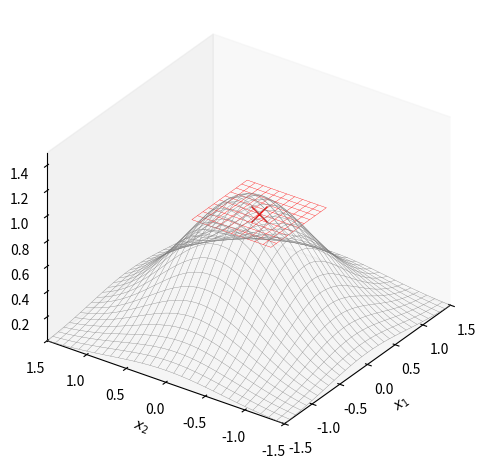
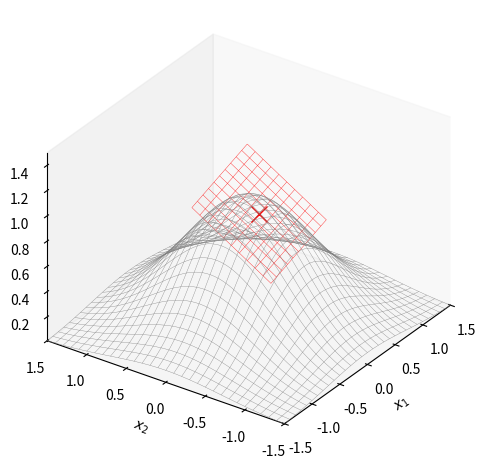
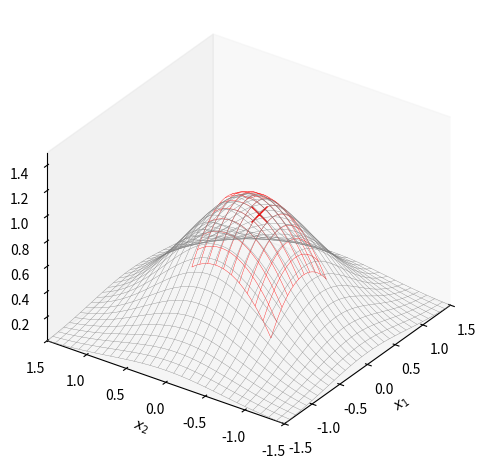

These charts were generated, in order, by the following Python code:

###############
# Authored by Weisheng Jiang
# Book 3  |  From Basic Arithmetic to Machine Learning
# Published and copyrighted by Tsinghua University Press
# Beijing, China, 2022
###############

# Bk3_Ch17_03

import numpy as np
from sympy import lambdify, diff, exp, latex, simplify
from sympy.abc import x, y
import numpy as np
from matplotlib import pyplot as plt 
from matplotlib import cm


num = 301; # number of mesh grids
x_array = np.linspace(-1.5,1.5,num)
y_array = np.linspace(-1.5,1.5,num)

# global mesh
xx,yy = np.meshgrid(x_array,y_array)

num_stride = 10

plt.close('all')

f_xy = exp(-x**2 - y**2) 
f_xy_fcn = lambdify([x,y],f_xy)
f_xy_zz = f_xy_fcn(xx,yy)

# expansion point
x_a = -0.1
y_b = -0.2

# local mesh
x_a_array = np.linspace(x_a - 0.5,x_a + 0.5,101)
y_b_array = np.linspace(y_b - 0.5,y_b + 0.5,101)

xx_local,yy_local = np.meshgrid(x_a_array,y_b_array)

f_xy_zz_local = f_xy_fcn(xx_local,yy_local)


# expansion point
f_ab = f_xy_fcn(x_a,y_b) 


#%% constant approximation

f_ab = f_xy_fcn(x_a,y_b)

fig, ax = plt.subplots(subplot_kw={'projection': '3d'})

ax.plot_wireframe(xx,yy, f_xy_zz,
                  color = [0.5,0.5,0.5],
                  rstride=num_stride, cstride=num_stride,
                  linewidth = 0.25)

approx_zero_order = f_ab + xx_local*0 

ax.plot_wireframe(xx_local,yy_local, approx_zero_order,
                  color = [1,0,0],
                  rstride=num_stride, cstride=num_stride,
                  linewidth = 0.25)

ax.plot(x_a,y_b,f_ab, marker = 'x', color = 'r',
        markersize = 12)

ax.set_proj_type('ortho')

ax.set_xlabel('$x_1$')
ax.set_ylabel('$x_2$')
ax.set_zlabel('$f(x_1,x_2)$')

ax.set_xlim(xx.min(), xx.max())
ax.set_ylim(yy.min(), yy.max())
ax.set_zlim(f_xy_zz.min(), 1.5)

ax.view_init(azim=-145, elev=30)
# ax.view_init(azim=-90, elev=0)

plt.tight_layout()
ax.grid(False)
plt.show()

#%% first order approximation

df_dx = f_xy.diff(x)
df_dx_fcn = lambdify([x,y],df_dx)
df_dx_a_b = df_dx_fcn(x_a,y_b)

df_dy = f_xy.diff(y)
df_dy_fcn = lambdify([x,y],df_dy)
df_dy_a_b = df_dy_fcn(x_a,y_b)

approx_first_order = approx_zero_order + df_dx_a_b*(xx_local - x_a) + df_dy_a_b*(yy_local - y_b)

fig, ax = plt.subplots(subplot_kw={'projection': '3d'})

ax.plot_wireframe(xx,yy, f_xy_zz,
                  color = [0.5,0.5,0.5],
                  rstride=num_stride, cstride=num_stride,
                  linewidth = 0.25)

ax.plot_wireframe(xx_local, yy_local, approx_first_order,
                  color = [1,0,0],
                  rstride=num_stride, cstride=num_stride,
                  linewidth = 0.25)

ax.plot(x_a,y_b,f_ab, marker = 'x', color = 'r',
        markersize = 12)

ax.set_proj_type('ortho')

ax.set_xlabel('$x_1$')
ax.set_ylabel('$x_2$')
ax.set_zlabel('$f(x_1,x_2)$')

ax.set_xlim(xx.min(), xx.max())
ax.set_ylim(yy.min(), yy.max())
ax.set_zlim(f_xy_zz.min(), 1.5)

ax.view_init(azim=-145, elev=30)
# ax.view_init(azim=-90, elev=0)

plt.tight_layout()
ax.grid(False)
plt.show()

#%% second order approximation

d2f_dxdx = f_xy.diff(x,2)
d2f_dxdx_fcn = lambdify([x,y],d2f_dxdx)
d2f_dxdx_a_b = d2f_dxdx_fcn(x_a,y_b)

d2f_dxdy = f_xy.diff(x,y)
d2f_dxdy_fcn = lambdify([x,y],d2f_dxdy)
d2f_dxdy_a_b = d2f_dxdy_fcn(x_a,y_b)

d2f_dydy = f_xy.diff(y,2)
d2f_dydy_fcn = lambdify([x,y],d2f_dydy)
d2f_dydy_a_b = d2f_dydy_fcn(x_a,y_b)

approx_second_order = approx_first_order + (d2f_dxdx_a_b*(xx_local - x_a)**2
                                            + 2*d2f_dxdy_a_b*(xx_local - x_a)*(yy_local - y_b)
                                            + d2f_dydy_a_b*(yy_local - y_b)**2)/2

fig, ax = plt.subplots(subplot_kw={'projection': '3d'})

ax.plot_wireframe(xx,yy, f_xy_zz,
                  color = [0.5,0.5,0.5],
                  rstride=num_stride, cstride=num_stride,
                  linewidth = 0.25)

ax.plot_wireframe(xx_local,yy_local, approx_second_order,
                  color = [1,0,0],
                  rstride=num_stride, cstride=num_stride,
                  linewidth = 0.25)

ax.plot(x_a,y_b,f_ab, marker = 'x', color = 'r',
        markersize = 12)

ax.set_proj_type('ortho')

ax.set_xlabel('$x_1$')
ax.set_ylabel('$x_2$')
ax.set_zlabel('$f(x_1,x_2)$')

ax.set_xlim(xx.min(), xx.max())
ax.set_ylim(yy.min(), yy.max())
ax.set_zlim(f_xy_zz.min(), 1.5)

ax.view_init(azim=-145, elev=30)
# ax.view_init(azim=-90, elev=0)

plt.tight_layout()
ax.grid(False)
plt.show()
